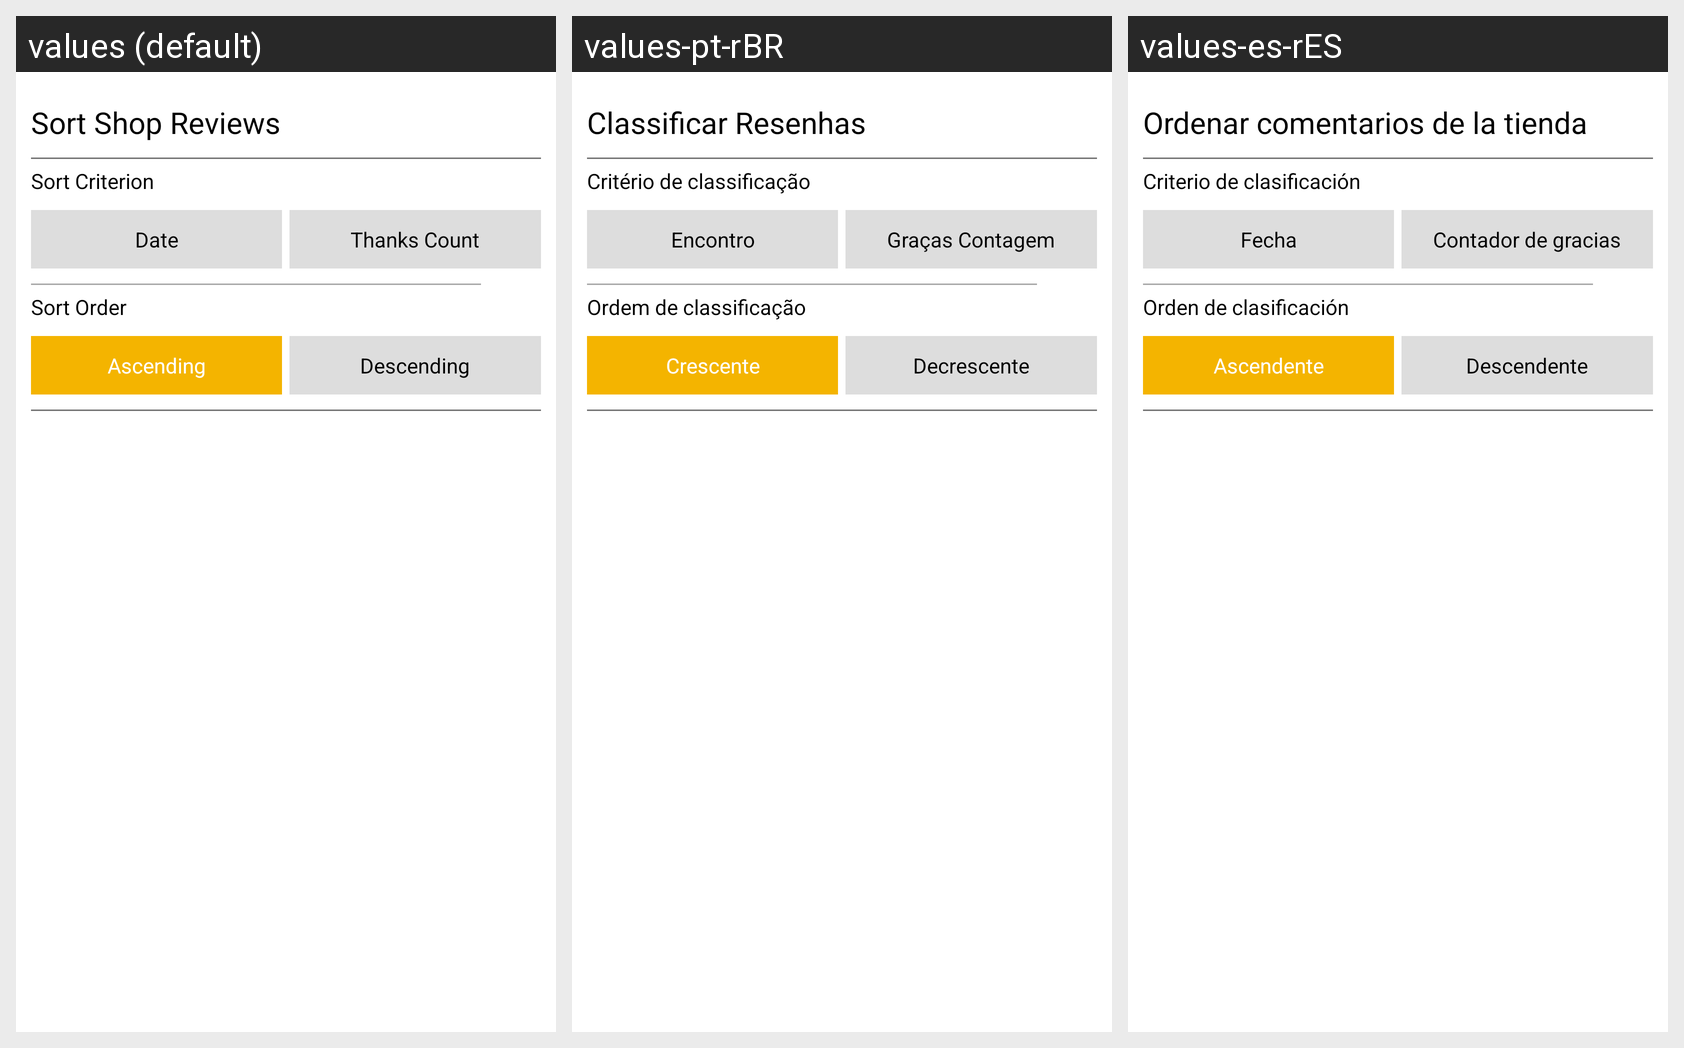

Locale-by-locale string values for the Android screen shown in this grid:
Android screen res/layout/fragment_sliding_sort_review.xml rendered under 3 locales, left to right: values (default), values-pt-rBR, values-es-rES. Device: Nexus 5 (rendered at 1080×1920; each locale shown at half size, 540×960, under a caption strip naming it); theme AppTheme.
Strings drawn on this screen, with the default value and each locale's value (text and hints the layout hard-codes, and strings that could not be matched under every locale, appear in the picture but are not listed):

fragment_sliding_sort_review_text_sortby_text
  values: Sort Shop Reviews
  values-pt-rBR: Classificar Resenhas
  values-es-rES: Ordenar comentarios de la tienda

fragment_sliding_sort_review_header_criterion_text
  values: Sort Criterion
  values-pt-rBR: Critério de classificação
  values-es-rES: Criterio de clasificación

fragment_sliding_sort_review_sort_by_date_text
  values: Date
  values-pt-rBR: Encontro
  values-es-rES: Fecha

fragment_sliding_sort_review_sort_by_thanks_count_text
  values: Thanks Count
  values-pt-rBR: Graças Contagem
  values-es-rES: Contador de gracias

fragment_sliding_sort_review_header_sort_order_text
  values: Sort Order
  values-pt-rBR: Ordem de classificação
  values-es-rES: Orden de clasificación

sort_by_ascending
  values: Ascending
  values-pt-rBR: Crescente
  values-es-rES: Ascendente

sort_by_descending
  values: Descending
  values-pt-rBR: Decrescente
  values-es-rES: Descendente
